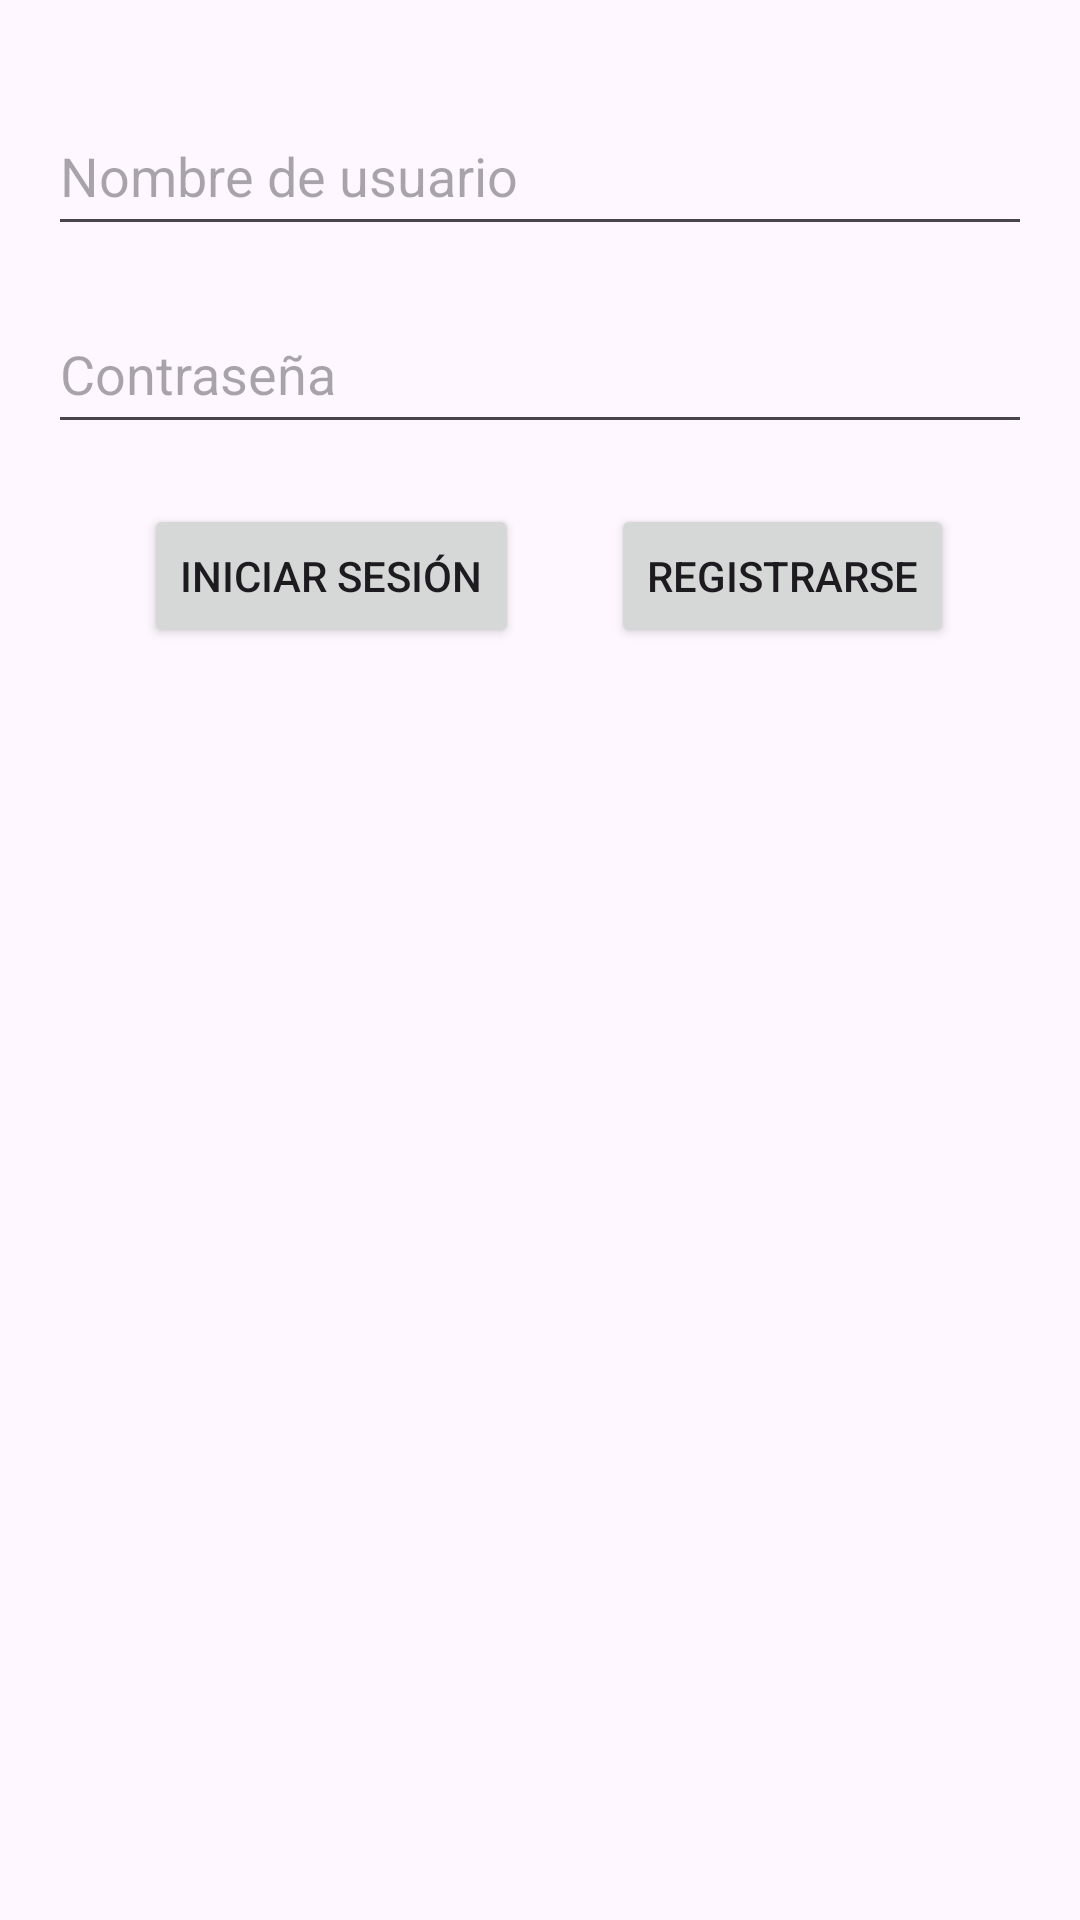

The Android layout XML behind this screen, and the referenced resources:
<!-- AndroidManifest.xml: application theme Theme.Login_Registro -->
<!-- res/layout/activity_main.xml -->
<?xml version="1.0" encoding="utf-8"?>
<androidx.constraintlayout.widget.ConstraintLayout
    xmlns:android="http://schemas.android.com/apk/res/android"
    xmlns:app="http://schemas.android.com/apk/res-auto"
    xmlns:tools="http://schemas.android.com/tools"
    android:layout_width="match_parent"
    android:layout_height="match_parent"
    android:padding="16dp"
    tools:context=".LoginActivity">

    <EditText
        android:id="@+id/editTextUsername"
        android:layout_width="0dp"
        android:layout_height="50dp"
        android:hint="Nombre de usuario"
        app:layout_constraintTop_toTopOf="parent"
        app:layout_constraintStart_toStartOf="parent"
        app:layout_constraintEnd_toEndOf="parent"
        android:layout_marginTop="16dp" />


    <EditText
        android:id="@+id/editTextPassword"
        android:layout_width="0dp"
        android:layout_height="50dp"
        android:hint="Contraseña"
        android:inputType="textPassword"
        app:layout_constraintTop_toBottomOf="@+id/editTextUsername"
        app:layout_constraintStart_toStartOf="parent"
        app:layout_constraintEnd_toEndOf="parent"
        android:layout_marginTop="16dp" />


    <Button
        android:layout_width="wrap_content"
        android:layout_height="wrap_content"
        android:layout_marginTop="20dp"
        android:onClick="login"
        android:text="Iniciar sesión"
        app:layout_constraintEnd_toEndOf="parent"
        app:layout_constraintHorizontal_bias="0.158"
        app:layout_constraintStart_toStartOf="parent"
        app:layout_constraintTop_toBottomOf="@+id/editTextPassword" />

    <Button
        android:id="@+id/btnRegister"
        android:layout_width="wrap_content"
        android:layout_height="wrap_content"
        android:layout_marginTop="20dp"
        android:onClick="goToRegister"
        android:text="Registrarse"
        app:layout_constraintEnd_toEndOf="parent"
        app:layout_constraintHorizontal_bias="0.879"
        app:layout_constraintStart_toStartOf="parent"
        app:layout_constraintTop_toBottomOf="@+id/editTextPassword" />


</androidx.constraintlayout.widget.ConstraintLayout>
<!-- resources referenced by this layout -->
<resources>
  <style name="Theme.Login_Registro" parent="Base.Theme.Login_Registro" />
  <style name="Base.Theme.Login_Registro" parent="Theme.Material3.DayNight.NoActionBar">
          
          
      </style>
</resources>
